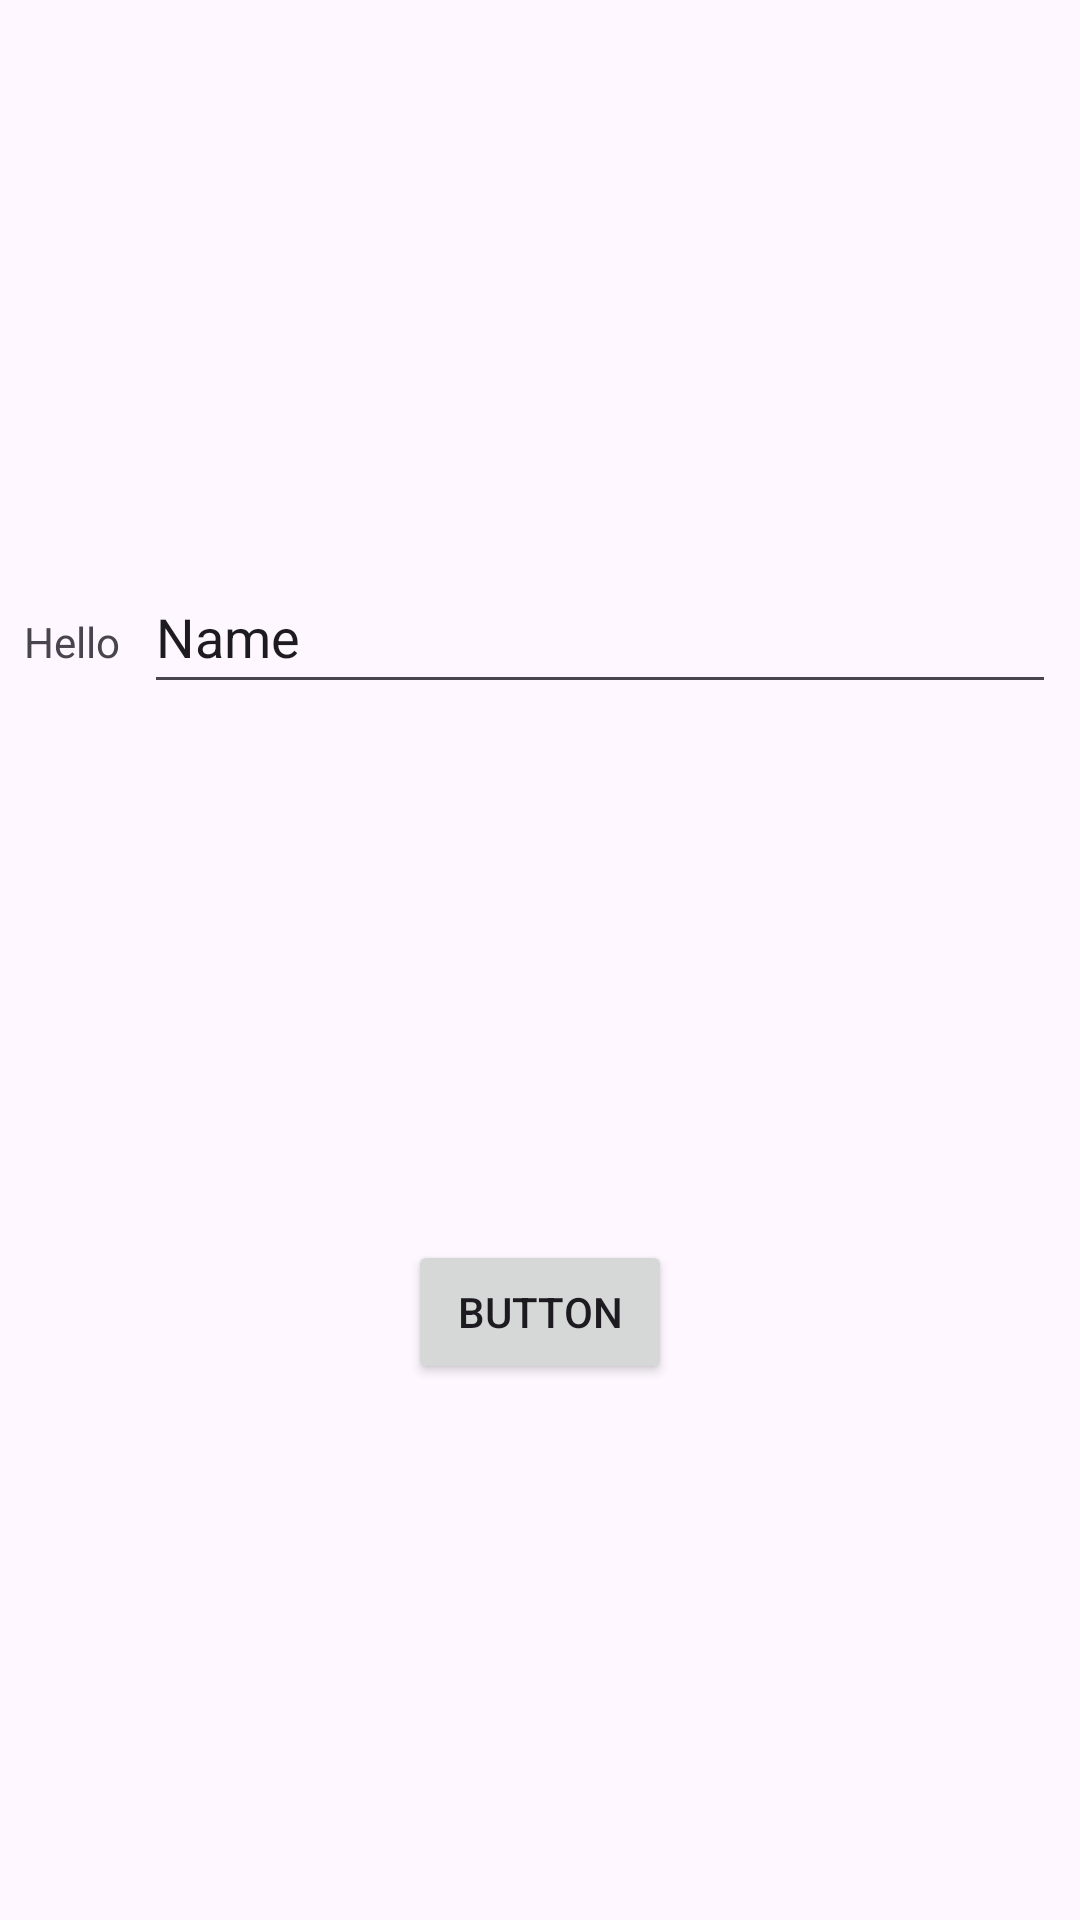

Here is an Android app screen rendered from its layout file. Give the layout XML and the strings, colors and styles it references.
<!-- AndroidManifest.xml: application theme Theme.ColorArt -->
<!-- res/layout/fragment_title.xml -->
<?xml version="1.0" encoding="utf-8"?>
<androidx.constraintlayout.widget.ConstraintLayout xmlns:android="http://schemas.android.com/apk/res/android"
    xmlns:app="http://schemas.android.com/apk/res-auto"
    xmlns:tools="http://schemas.android.com/tools"
    android:layout_width="match_parent"
    android:layout_height="match_parent"
    tools:context=".TitleFragment">

    

    <TextView
        android:id="@+id/textView2"
        android:layout_width="wrap_content"
        android:layout_height="wrap_content"
        android:layout_marginStart="@dimen/margin_default"
        android:text="@string/hello_blank_fragment"
        app:layout_constraintBaseline_toBaselineOf="@+id/editTextText"
        app:layout_constraintStart_toStartOf="parent" />

    <EditText
        android:id="@+id/editTextText"
        android:layout_width="0dp"
        android:layout_height="wrap_content"
        android:layout_marginStart="@dimen/margin_default"
        android:layout_marginTop="@dimen/margin_default"
        android:layout_marginEnd="@dimen/margin_default"
        android:ems="10"
        android:inputType="text"
        android:minHeight="@dimen/min_height"
        android:text="Name"
        app:layout_constraintBottom_toTopOf="@+id/btnBoxes"
        app:layout_constraintEnd_toEndOf="parent"
        app:layout_constraintHorizontal_bias="0.5"
        app:layout_constraintStart_toEndOf="@+id/textView2"
        app:layout_constraintTop_toTopOf="parent" />

    <Button
        android:id="@+id/btnBoxes"
        android:layout_width="wrap_content"
        android:layout_height="wrap_content"
        android:text="Button"
        app:layout_constraintBottom_toBottomOf="parent"
        app:layout_constraintEnd_toEndOf="parent"
        app:layout_constraintHorizontal_bias="0.5"
        app:layout_constraintStart_toStartOf="parent"
        app:layout_constraintTop_toBottomOf="@+id/editTextText" />

</androidx.constraintlayout.widget.ConstraintLayout>
<!-- resources referenced by this layout -->
<resources>
  <dimen name="margin_default">8dp</dimen>
  <dimen name="min_height">48dp</dimen>
  <string name="hello_blank_fragment">Hello</string>
  <style name="Theme.ColorArt" parent="Base.Theme.ColorArt" />
  <style name="Base.Theme.ColorArt" parent="Theme.Material3.DayNight.NoActionBar">
          
          
      </style>
</resources>
